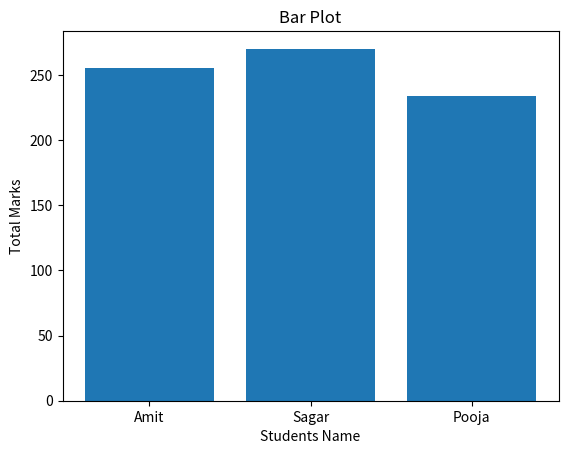

Python code for this plot:
import pandas as pd
import numpy as np
import matplotlib.pyplot as plt

data={
    'Name':['Amit', 'Sagar', 'Pooja'],
    'Math':[85,90,78],
    'Science':[85,90,78],
    'English':[85,90,78],

}

df=pd.DataFrame(data)
df['Total']=df['Math']+df['Science']+df['English']


plt.bar(df['Name'], df['Total'])

plt.xlabel("Students Name")
plt.ylabel("Total Marks")
plt.title("Bar Plot")
plt.show()
